Run: headless pygame with SDL's dummy video driver; simulated clock (each Clock.tick advances the game by its frame time, no real sleeping); random seed 0; keys injected as events and as key.get_pressed() state; no mouse input.
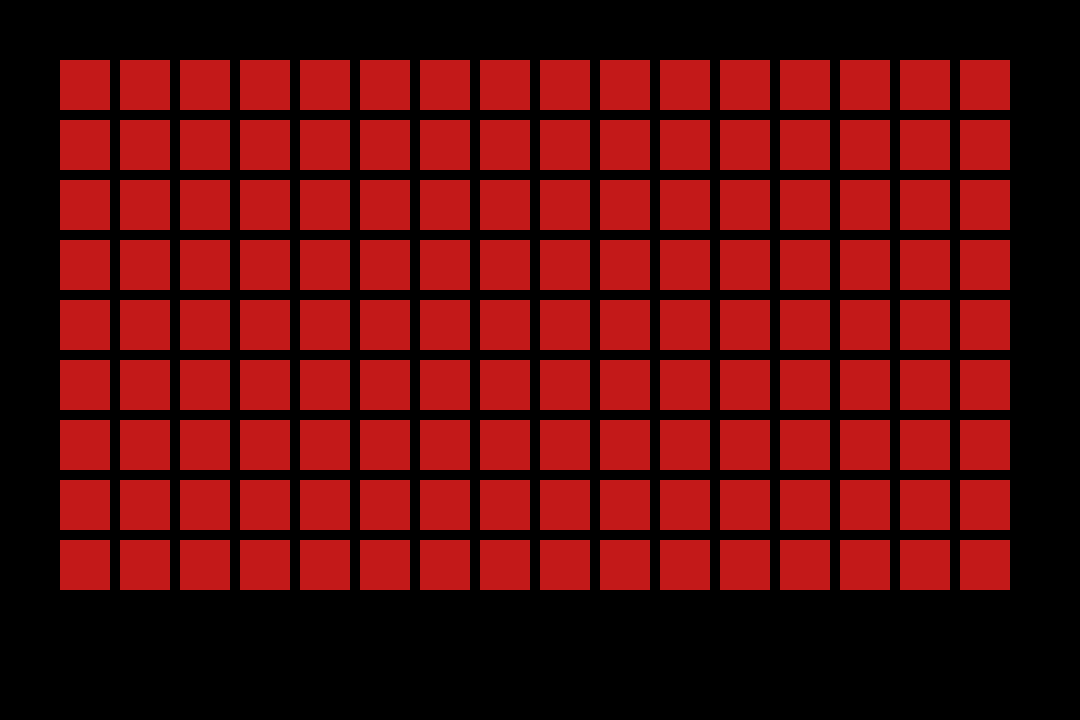
Frame 1 of 4 · flips 1–60 · no input
Frame 2 of 4 · flips 61–180 · tapped SPACE, RETURN · held RIGHT (→), D · screen unchanged from frame 1, image omitted
Frame 3 of 4 · flips 181–300 · held DOWN (↓), S · screen unchanged from frame 2, image omitted
Frame 4 of 4 · flips 301–420 · held LEFT (←), A, UP (↑), W · screen unchanged from frame 3, image omitted

The pygame program that drew these frames:

# -*- coding: utf-8 -*-
"""
Created on Fri Mar  7 20:44:17 2014

@author: jwei
"""

import pygame
from pygame.locals import *
import random
import math
import time


class PWFModel:
    """This class encodes the game state"""
        
    
    def __init__ (self):
        #self.bricks = []
        self.blocks = pygame.sprite.Group()
        self.everything = pygame.sprite.Group()
#        for x in range(10,530,110):
#            for y in range(10,240,30):
#                brick = Brick((random.randint(0,255),random.randint(0,255),random.randint(0,255)),20,100,x,y)
#                self.bricks.append(brick)
                
        for x in range(60,1000,60):
            for y in range(60,600,60):
                block = Block((195,25,25),50,50,x,y)
                self.blocks.add(block)
                self.everything.add(block)
        self.paddle = Paddle((255,255,255),20,100,200,450)
        
    def update(self):
        self.paddle.update()
        
### NEW CODE
class Block(pygame.sprite.Sprite):
    """This class encodes the state of the block"""
    def __init__ (self,color,width,height,x,y):
        #Call the parent class (Sprite) constructor
        pygame.sprite.Sprite.__init__(self)
        self.image = pygame.Surface([width,height])
        self.image.fill(color)
        self.rect = self.image.get_rect()
        self.rect.x = x
        self.rect.y = y
###
class Brick:
    """This class encodes the state of a brick in a game"""
    def __init__(self,color,height,width,x,y):
        self.color = color
        self.height = height
        self.width = width
        self.x = x
        self.y = y
        
class Paddle:
    """This class encodes the state of the paddle"""
    def __init__(self,color,height,width,x,y):
        self.color = color
        self.height = height
        self.width = width
        self.x = x
        self.y = y
        self.vx = 0.0
        self.vy = 0.0
    
    def update(self):
        self.x += self.vx
        
class PyGameWindowView:
    """View of Brickbreaker rendered in a PyGame Window"""
    def __init__(self,model,screen):
        self.model = model
        self.screen = screen
    
    def draw(self):
        self.screen.fill(pygame.Color(0,0,0))
        #print len(self.model.bricks)
#        for brick in self.model.bricks:
#            pygame.draw.rect(self.screen,pygame.Color(brick.color[0],brick.color[1],brick.color[2]),pygame.Rect(brick.x,brick.y,brick.width,brick.height))
        #pygame.draw.rect(self.screen,pygame.Color(self.model.paddle.color[0],self.model.paddle.color[1],self.model.paddle.color[2]),pygame.Rect(self.model.paddle.x,self.model.paddle.y,self.model.paddle.width,self.model.paddle.height))
        self.model.everything.draw(self.screen)   
        pygame.display.update()

class PyGameKeyboardController:
    def __init__(self,model):
        self.model = model

    def handle_keyboard_event(self,event):
        """ Handles the keyboard input for brick breaker """        
        if event.type !=KEYDOWN:
            return
        if event.key == pygame.K_LEFT:
            self.model.paddle.vx += -1.0
        if event.key == pygame.K_RIGHT:
            self.model.paddle.vx += 1.0
                
if __name__ == '__main__':
    pygame.init()
    size = (1080,720)
    screen = pygame.display.set_mode(size)
    # initialize font; must be called after 'pygame.init()' 
    font = pygame.font.Font(None, 36)
    pygame.display.set_caption("PLAYING WITH FIRE")
    

    model = PWFModel()    
    view = PyGameWindowView(model,screen)   
    controller = PyGameKeyboardController(model)
    running = True

    while running:
        for event in pygame.event.get():
            if event.type == QUIT:
                running = False
            if event.type == KEYDOWN:
                controller.handle_keyboard_event(event)
        model.update()
        view.draw()
        time.sleep(.001)
    text = font.render("Game Over", True,(255,255,255))
    pygame.quit()
